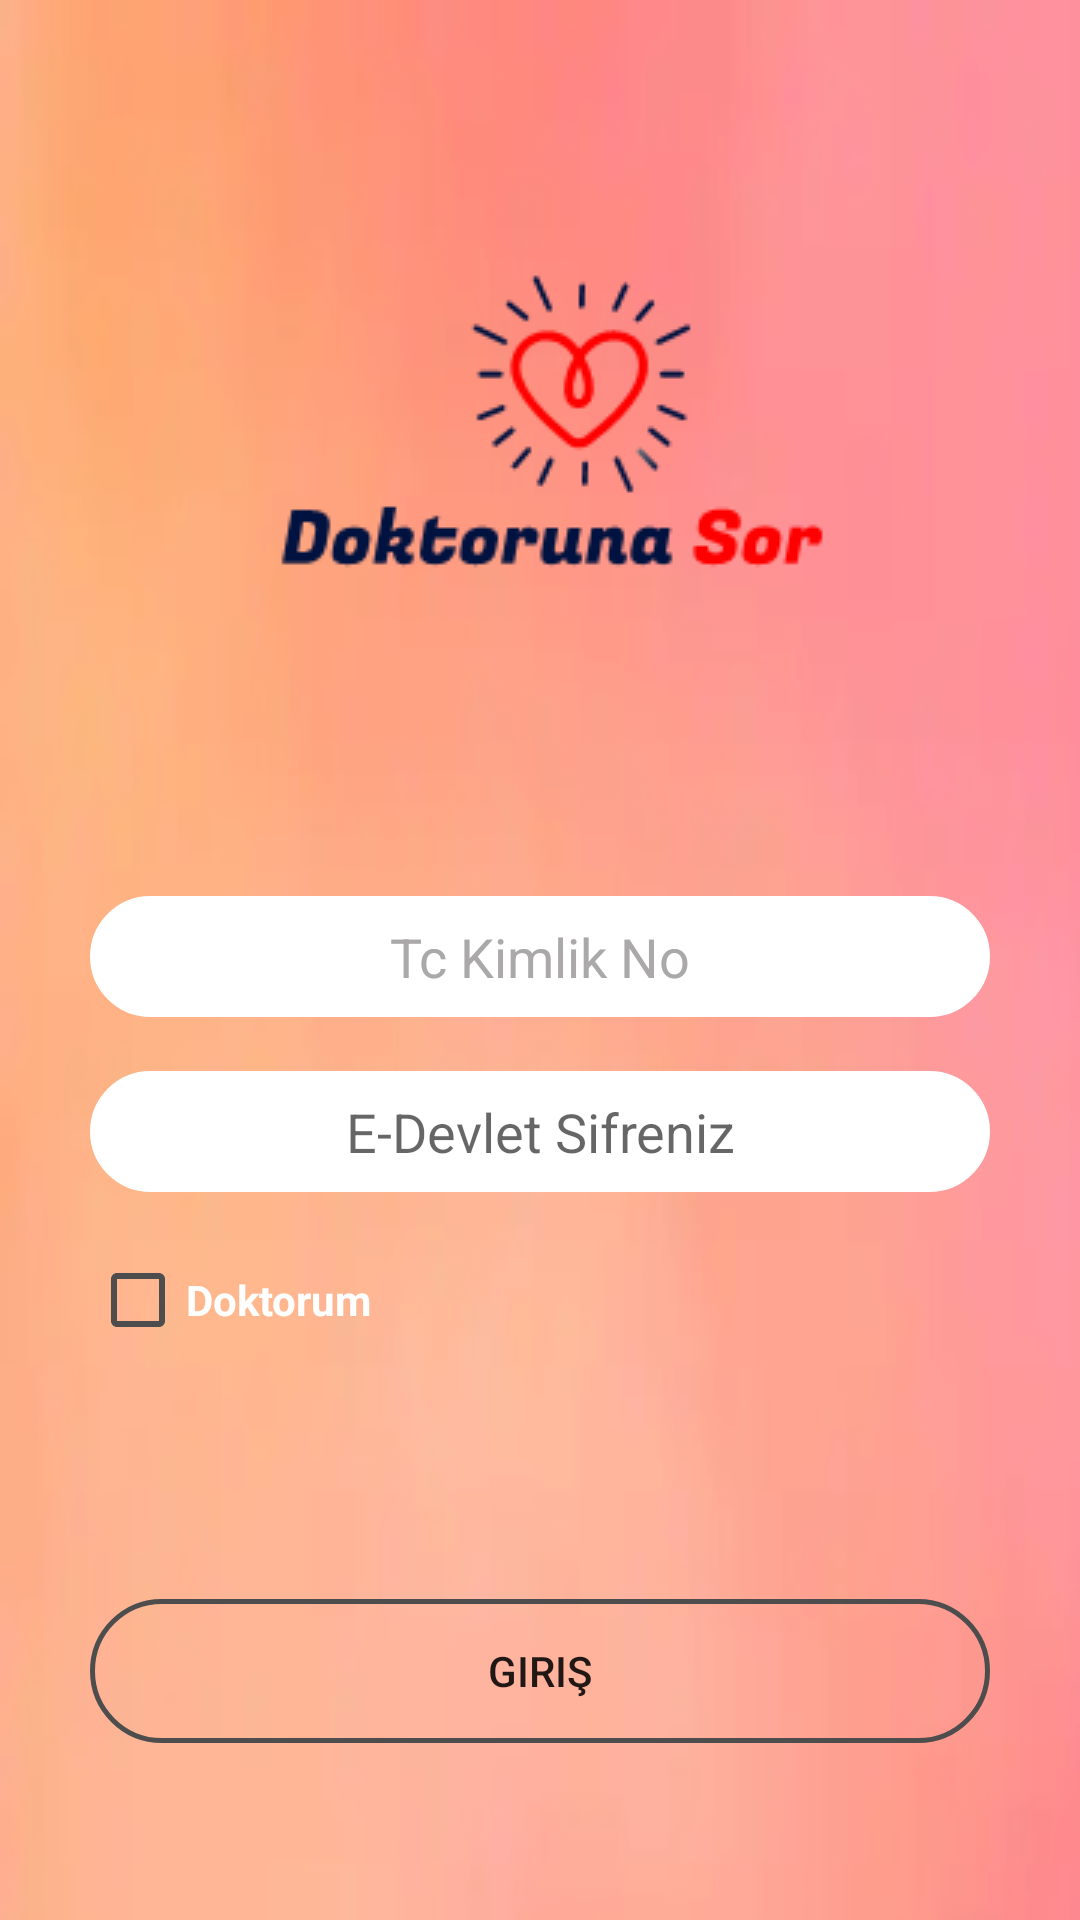

Android layout source for this screen:
<!-- AndroidManifest.xml: application theme AppTheme -->
<!-- res/layout/activity_main.xml -->
<?xml version="1.0" encoding="utf-8"?>
<android.support.constraint.ConstraintLayout
        xmlns:android="http://schemas.android.com/apk/res/android"
        xmlns:app="http://schemas.android.com/apk/res-auto"
        xmlns:tools="http://schemas.android.com/tools"
        android:layout_width="match_parent"
        android:layout_height="match_parent"
        android:background="@drawable/bg2"
        tools:context=".MainActivity">


    <ImageView
            android:id="@+id/imageView"
            android:layout_width="wrap_content"
            android:layout_height="wrap_content"
            app:srcCompat="@drawable/logo"
            app:layout_constraintTop_toTopOf="parent" app:layout_constraintStart_toStartOf="parent"
            android:layout_marginTop="40dp" android:layout_marginStart="84dp"/>

    <EditText
            android:id="@+id/et_tckimlik"
            android:layout_width="0dp"
            android:layout_height="wrap_content"
            android:autofillHints="@color/white"
            android:background="@drawable/text_border"
            android:ems="10"
            android:gravity="center"
            android:hint="Tc Kimlik No"
            android:inputType="number"
            android:padding="8dp"
            android:textColorHint="@color/darkGrey"
            app:layout_constraintEnd_toEndOf="parent" android:layout_marginBottom="301dp"
            app:layout_constraintStart_toStartOf="parent"
            android:layout_marginStart="30dp" app:layout_constraintBottom_toBottomOf="parent"
            android:layout_marginEnd="30dp"/>

    <EditText
            android:id="@+id/et_sifre"
            android:layout_width="0dp"
            android:layout_height="wrap_content"
            android:autofillHints="@color/white"
            android:background="@drawable/text_border"
            android:ems="10"
            android:gravity="center"
            android:hint="E-Devlet Sifreniz"
            android:inputType="textPassword"
            android:padding="8dp"
            android:layout_marginTop="18dp"
            app:layout_constraintTop_toBottomOf="@+id/et_tckimlik"
            app:layout_constraintEnd_toEndOf="parent"
            app:layout_constraintStart_toStartOf="parent"
            android:layout_marginStart="30dp" android:layout_marginEnd="30dp"/>

    <CheckBox
            android:id="@+id/cb_doktorum"
            android:layout_width="wrap_content"
            android:layout_height="wrap_content"
            android:buttonTint="@color/btn_border"
            android:text="Doktorum"
            android:textColor="@color/white"
            android:textStyle="bold"
            app:layout_constraintStart_toStartOf="parent"
            android:layout_marginTop="20dp"
            android:layout_marginStart="30dp"
            app:layout_constraintTop_toBottomOf="@+id/et_sifre"/>

    <Button
            android:id="@+id/btn_login"
            android:layout_width="0dp"
            android:layout_height="wrap_content"
            android:background="@drawable/button_bg"
            android:buttonTint="@color/btn_border"
            android:text="Giriş"
            app:layout_constraintEnd_toEndOf="parent"
            android:layout_marginBottom="59dp"
            app:layout_constraintStart_toStartOf="parent"
            android:layout_marginStart="30dp"
            app:layout_constraintBottom_toBottomOf="parent"
            android:layout_marginEnd="30dp"/>
</android.support.constraint.ConstraintLayout>
<!-- resources referenced by this layout -->
<resources>
  <color name="btn_border">#4d4d4d</color>
  <color name="darkGrey">#AAA8A8</color>
  <color name="white">#FFFFFF</color>
  <!-- drawable bg2: png bitmap (drawable, 54546 bytes) -->
  <!-- drawable button_bg (drawable) -->
  <?xml version="1.0" encoding="utf-8"?>
  <shape xmlns:android="http://schemas.android.com/apk/res/android"
      android:shape="rectangle">
      <gradient android:startColor="#00DD6B05"
          android:endColor="#00DD6B05"
          android:angle="270" />
      <corners android:radius="25dp" />
      <stroke android:width="5px" android:color="@color/btn_border" />
  </shape>
  <!-- drawable logo: png bitmap (drawable, 4755 bytes) -->
  <!-- drawable text_border (drawable) -->
  <?xml version="1.0" encoding="utf-8"?>
  <shape
      xmlns:android="http://schemas.android.com/apk/res/android"
      android:shape="rectangle">
  
      <solid
          android:color="@android:color/white"/>
  
      <corners
          android:bottomRightRadius="48dp"
          android:bottomLeftRadius="48dp"
          android:topLeftRadius="48dp"
          android:topRightRadius="48dp"/>
  
      <stroke
          android:color="@color/white"
          android:width="2dp"/>
  </shape>
  <style name="AppTheme" parent="Theme.AppCompat.Light.NoActionBar">
          
          <item name="colorPrimary">@color/orange</item>
          <item name="colorPrimaryDark">@color/colorPrimaryDark</item>
          <item name="colorAccent">@color/colorAccent</item>
      </style>
  <color name="orange">#FFAB02</color>
  <color name="colorPrimaryDark">#00574B</color>
  <color name="colorAccent">#CDCDCD</color>
</resources>
